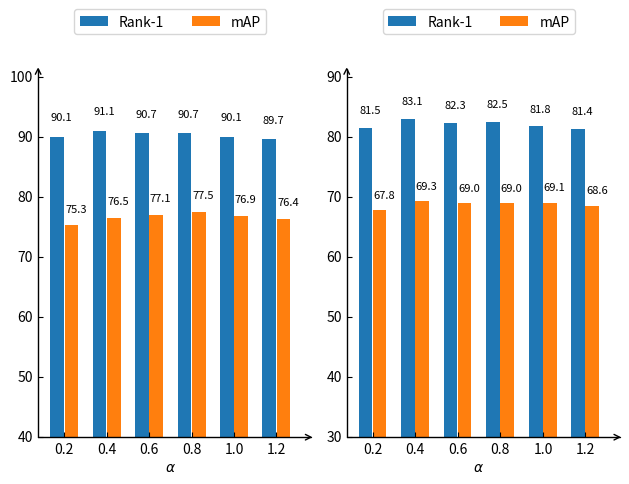

Python code for this plot:
import matplotlib.pyplot as plt
from mpl_toolkits.axisartist.axislines import SubplotZero
import numpy as np


def autolabel(rects):
    for rect in rects:
        height = rect.get_height()
        plt.text(rect.get_x() + rect.get_width() / 2. - 0.15, 1.03 * height, '%s' % float(height), fontsize=8)


if __name__ == '__main__':
    x = np.arange(6)
    y1 = [90.1, 91.1, 90.7, 90.7, 90.1, 89.7]
    y2 = [75.3, 76.5, 77.1, 77.5, 76.9, 76.4]

    y3 = [81.5, 83.1, 82.3, 82.5, 81.8, 81.4]
    y4 = [67.8, 69.3, 69.0, 69.0, 69.1, 68.6]

    bar_width = 0.32

    fig = plt.figure()

    ax_1 = SubplotZero(fig, 121)
    fig.add_subplot(ax_1)

    a = ax_1.bar(x, y1, bar_width, label='Rank-1')
    b = ax_1.bar(x + bar_width + 0.02, y2, bar_width, label='mAP')
    autolabel(a)
    autolabel(b)
    ax_1.set_ylim(40, 100)
    ax_1.set_xticks(x + bar_width / 2 + 0.01)
    ax_1.set_xticklabels(['0.2', '0.4', '0.6', '0.8', '1.0', '1.2'])
    ax_1.set_xlabel(r"$\alpha$")
    ax_1.axis['top'].set_visible(False)
    ax_1.axis['right'].set_visible(False)
    ax_1.axis['left'].set_axisline_style("->")
    ax_1.axis['bottom'].set_axisline_style("->")

    ax_1.legend(loc=8, ncol=2, bbox_to_anchor=(0, 1.1, 1, 0))

    ax_2 = SubplotZero(fig, 122)
    fig.add_subplot(ax_2)

    c = ax_2.bar(x, y3, bar_width, label='Rank-1')
    d = ax_2.bar(x + bar_width + 0.01, y4, bar_width, label='mAP')
    autolabel(c)
    autolabel(d)
    ax_2.set_ylim(30, 90)
    ax_2.set_xticks(x + bar_width / 2 + 0.01)
    ax_2.set_xlabel(r"$\alpha$")
    ax_2.set_xticklabels(['0.2', '0.4', '0.6', '0.8', '1.0', '1.2'])
    ax_2.axis['top'].set_visible(False)
    ax_2.axis['right'].set_visible(False)
    ax_2.axis['left'].set_axisline_style("->")
    ax_2.axis['bottom'].set_axisline_style("->")

    ax_2.legend(loc=8, ncol=2, bbox_to_anchor=(0, 1.1, 1, 0))

    plt.tight_layout()
    plt.show()
